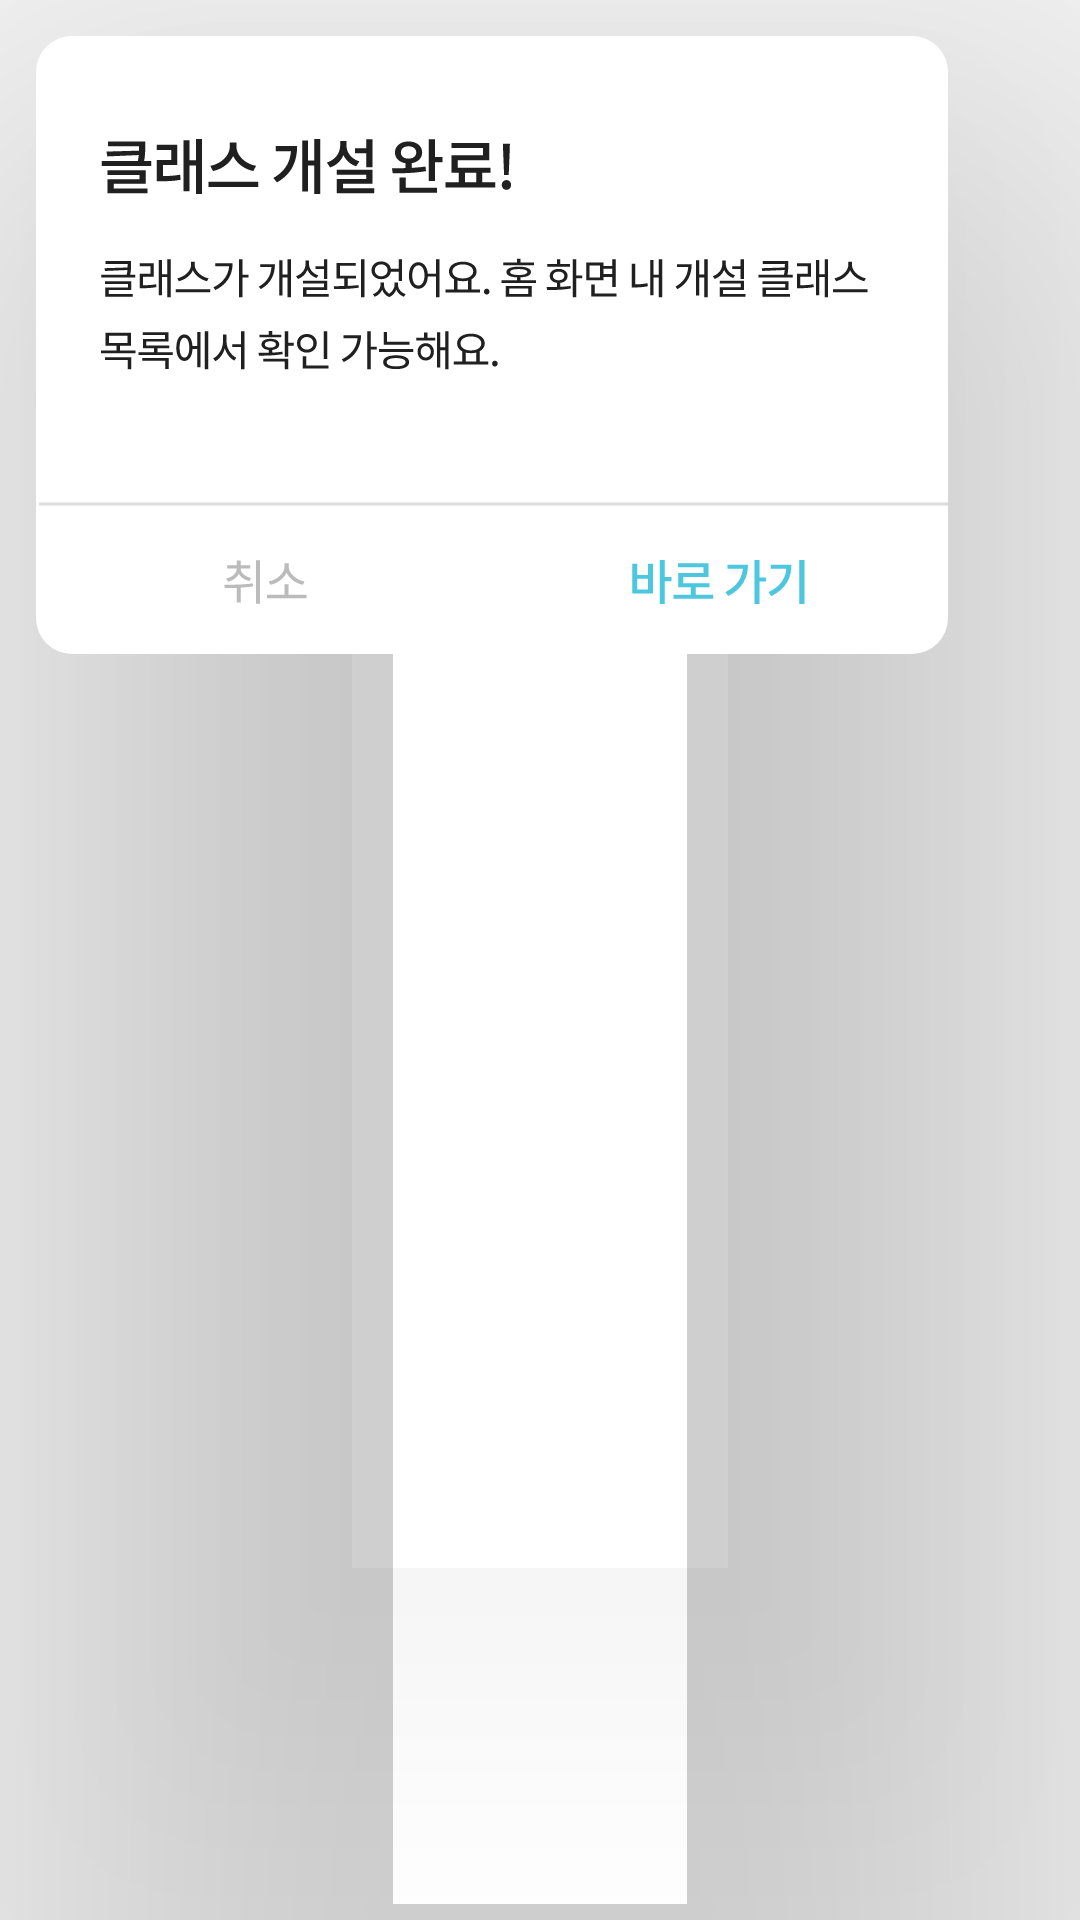

Write the Android layout XML for this screen, with the resource values it uses.
<!-- AndroidManifest.xml: application theme Theme.Moovit_Dancer -->
<!-- res/layout/custom_dialog_layout.xml -->
<?xml version="1.0" encoding="utf-8"?>
<androidx.cardview.widget.CardView
    xmlns:android="http://schemas.android.com/apk/res/android"
    xmlns:card_view="http://schemas.android.com/apk/res-auto"
    android:layout_width="328dp"
    android:layout_height="230dp"
    android:layout_gravity="center"
    card_view:cardCornerRadius="40dp"
    card_view:cardElevation="100dp"
    card_view:cardBackgroundColor="@android:color/transparent">

        <ImageView
            android:layout_width="wrap_content"
            android:layout_height="wrap_content"
            android:src="@drawable/customdialog"
            android:scaleType="centerCrop" />

        <LinearLayout
            android:layout_width="match_parent"
            android:layout_height="wrap_content"
            android:orientation="horizontal"
            android:gravity="bottom|center_horizontal"
            android:layout_gravity="bottom">

                <Button
                    android:id="@+id/negativebtn"
                    android:layout_width="152dp"
                    android:layout_height="60dp"
                    android:background="@android:color/transparent" />

                <Button
                    android:id="@+id/positivebtn"
                    android:layout_width="152dp"
                    android:layout_height="60dp"
                    android:background="@android:color/transparent" />

        </LinearLayout>

</androidx.cardview.widget.CardView>
<!-- resources referenced by this layout -->
<resources>
  <!-- drawable customdialog: vector/xml drawable (drawable, 29981 chars, omitted) -->
  <style name="Theme.Moovit_Dancer" parent="Theme.MaterialComponents.DayNight.DarkActionBar">
  
          <item name="android:windowFullscreen">true</item>
          <item name="windowNoTitle">true</item>
         
          <item name="android:textColor">@color/white</item>
          
          <item name="colorPrimary">#6FD5EB</item>
          <item name="colorPrimaryVariant">@color/purple_700</item>
          <item name="colorOnPrimary">@color/white</item>
          
          <item name="colorSecondary">#4DC6E0</item>
          <item name="colorSecondaryVariant">@color/teal_700</item>
          <item name="colorOnSecondary">@color/black</item>
          
          <item name="android:statusBarColor">?attr/colorPrimaryVariant</item>
          
      </style>
  <color name="white">#FFFFFF</color>
  <color name="purple_700">#3700B3</color>
  <color name="teal_700">#018786</color>
  <color name="black">#000000</color>
</resources>
